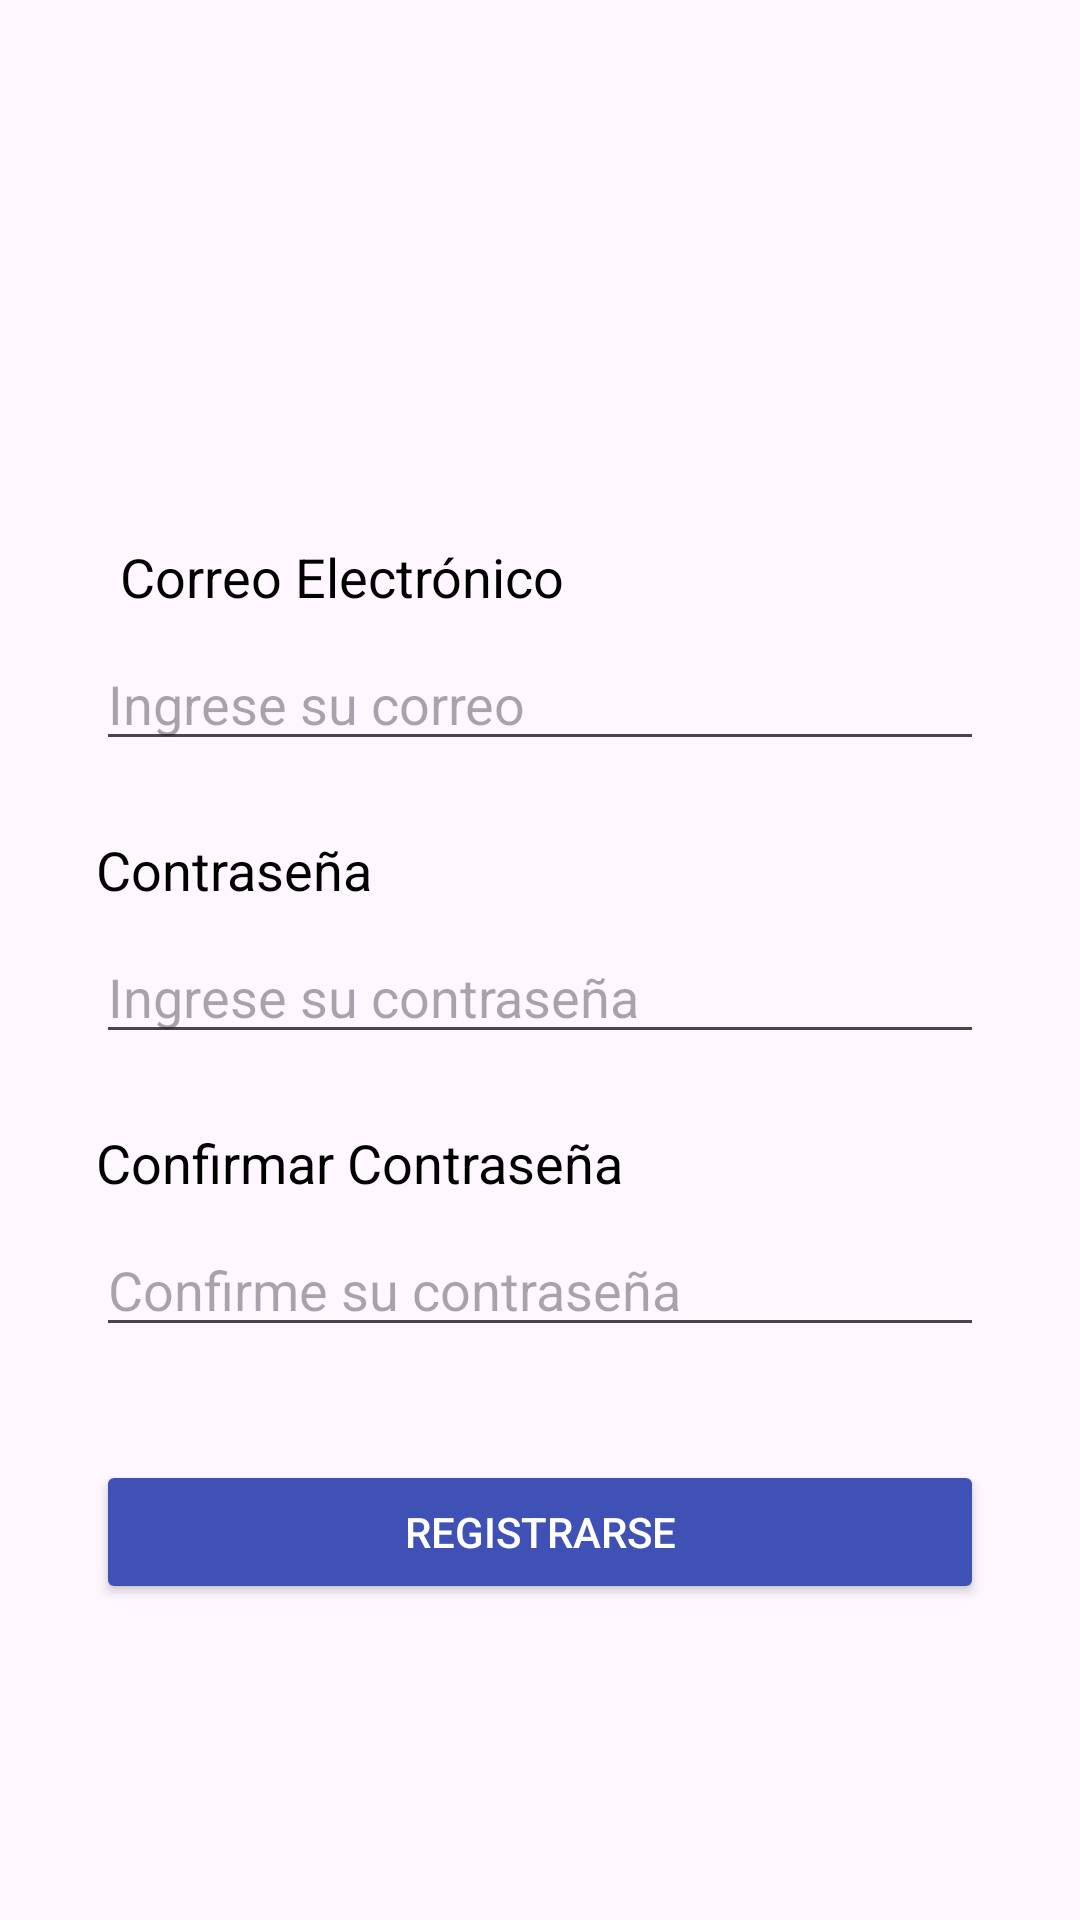

Layout XML and referenced resources for this Android screen:
<!-- AndroidManifest.xml: application theme Theme.ENTREGABLE02 -->
<!-- res/layout/activity_registro.xml -->
<?xml version="1.0" encoding="utf-8"?>
<androidx.constraintlayout.widget.ConstraintLayout
    xmlns:android="http://schemas.android.com/apk/res/android"
    xmlns:app="http://schemas.android.com/apk/res-auto"
    xmlns:tools="http://schemas.android.com/tools"
    android:id="@+id/main"
    android:layout_width="match_parent"
    android:layout_height="match_parent"
    tools:context=".registro">

    

    
    <TextView
        android:id="@+id/emailLabel"
        android:layout_width="wrap_content"
        android:layout_height="wrap_content"
        android:layout_marginStart="40dp"
        android:layout_marginTop="180dp"
        android:text="Correo Electrónico"
        android:textColor="@android:color/black"
        android:textSize="18sp"
        app:layout_constraintStart_toStartOf="parent"
        app:layout_constraintTop_toTopOf="parent" />

    <EditText
        android:id="@+id/email"
        android:layout_width="0dp"
        android:layout_height="wrap_content"
        android:layout_marginStart="32dp"
        android:layout_marginTop="8dp"
        android:layout_marginEnd="32dp"
        android:ems="10"
        android:hint="Ingrese su correo"
        android:inputType="textEmailAddress"
        app:layout_constraintEnd_toEndOf="parent"
        app:layout_constraintStart_toStartOf="parent"
        app:layout_constraintTop_toBottomOf="@+id/emailLabel" />

    
    <TextView
        android:id="@+id/passwordLabel"
        android:layout_width="wrap_content"
        android:layout_height="wrap_content"
        android:text="Contraseña"
        android:textColor="@android:color/black"
        android:textSize="18sp"
        app:layout_constraintStart_toStartOf="parent"
        app:layout_constraintTop_toBottomOf="@+id/email"
        android:layout_marginStart="32dp"
        android:layout_marginTop="24dp" />

    <EditText
        android:id="@+id/password"
        android:layout_width="0dp"
        android:layout_height="wrap_content"
        android:layout_marginStart="32dp"
        android:layout_marginTop="8dp"
        android:layout_marginEnd="32dp"
        android:ems="10"
        android:hint="Ingrese su contraseña"
        android:inputType="textPassword"
        app:layout_constraintEnd_toEndOf="parent"
        app:layout_constraintStart_toStartOf="parent"
        app:layout_constraintTop_toBottomOf="@+id/passwordLabel" />

    <TextView
        android:id="@+id/confirmPasswordLabel"
        android:layout_width="wrap_content"
        android:layout_height="wrap_content"
        android:text="Confirmar Contraseña"
        android:textColor="@android:color/black"
        android:textSize="18sp"
        app:layout_constraintStart_toStartOf="parent"
        app:layout_constraintTop_toBottomOf="@+id/password"
        android:layout_marginStart="32dp"
        android:layout_marginTop="24dp" />

    <EditText
        android:id="@+id/confirmPassword"
        android:layout_width="0dp"
        android:layout_height="wrap_content"
        android:layout_marginStart="32dp"
        android:layout_marginTop="8dp"
        android:layout_marginEnd="32dp"
        android:ems="10"
        android:hint="Confirme su contraseña"
        android:inputType="textPassword"
        app:layout_constraintEnd_toEndOf="parent"
        app:layout_constraintStart_toStartOf="parent"
        app:layout_constraintTop_toBottomOf="@+id/confirmPasswordLabel" />

    <Button
        android:id="@+id/registerButton"
        android:layout_width="0dp"
        android:layout_height="wrap_content"
        android:layout_marginStart="32dp"
        android:layout_marginTop="32dp"
        android:layout_marginEnd="32dp"
        android:layout_marginBottom="32dp"
        android:text="Registrarse"
        android:backgroundTint="@color/galgo"
        android:textColor="@android:color/white"
        app:layout_constraintBottom_toBottomOf="parent"
        app:layout_constraintEnd_toEndOf="parent"
        app:layout_constraintHorizontal_bias="1.0"
        app:layout_constraintStart_toStartOf="parent"
        app:layout_constraintTop_toBottomOf="@+id/confirmPassword"
        app:layout_constraintVertical_bias="0.072" />

</androidx.constraintlayout.widget.ConstraintLayout>
<!-- resources referenced by this layout -->
<resources>
  <color name="galgo">#3F51B5</color>
  <style name="Theme.ENTREGABLE02" parent="Base.Theme.ENTREGABLE02" />
  <style name="Base.Theme.ENTREGABLE02" parent="Theme.Material3.DayNight.NoActionBar">
          
          
      </style>
</resources>
